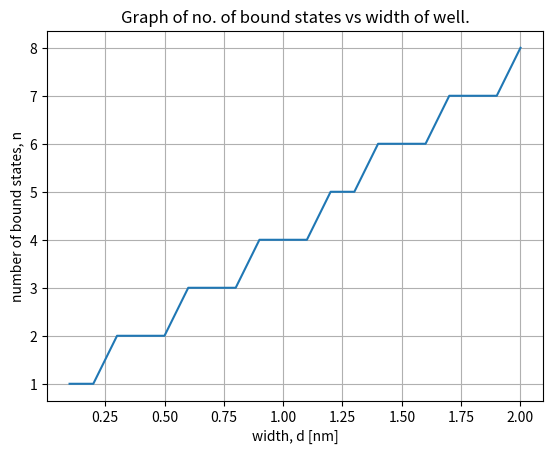

Write Python code to recreate this figure. (Note: this script raises an exception after producing the figure.)
from numpy import *
from matplotlib.pyplot import *

n = array([1, 1, 2, 2, 2, 3, 3, 3, 4, 4, 4, 5, 5, 6, 6, 6, 7, 7, 7, 8])
d = linspace(0.1, 2, 20)

grid()
xlabel("width, d [nm]")
ylabel("number of bound states, n")
title("Graph of no. of bound states vs width of well.")

plot(d, n)
savefig("./graphs/nVsWidth.pdf")
